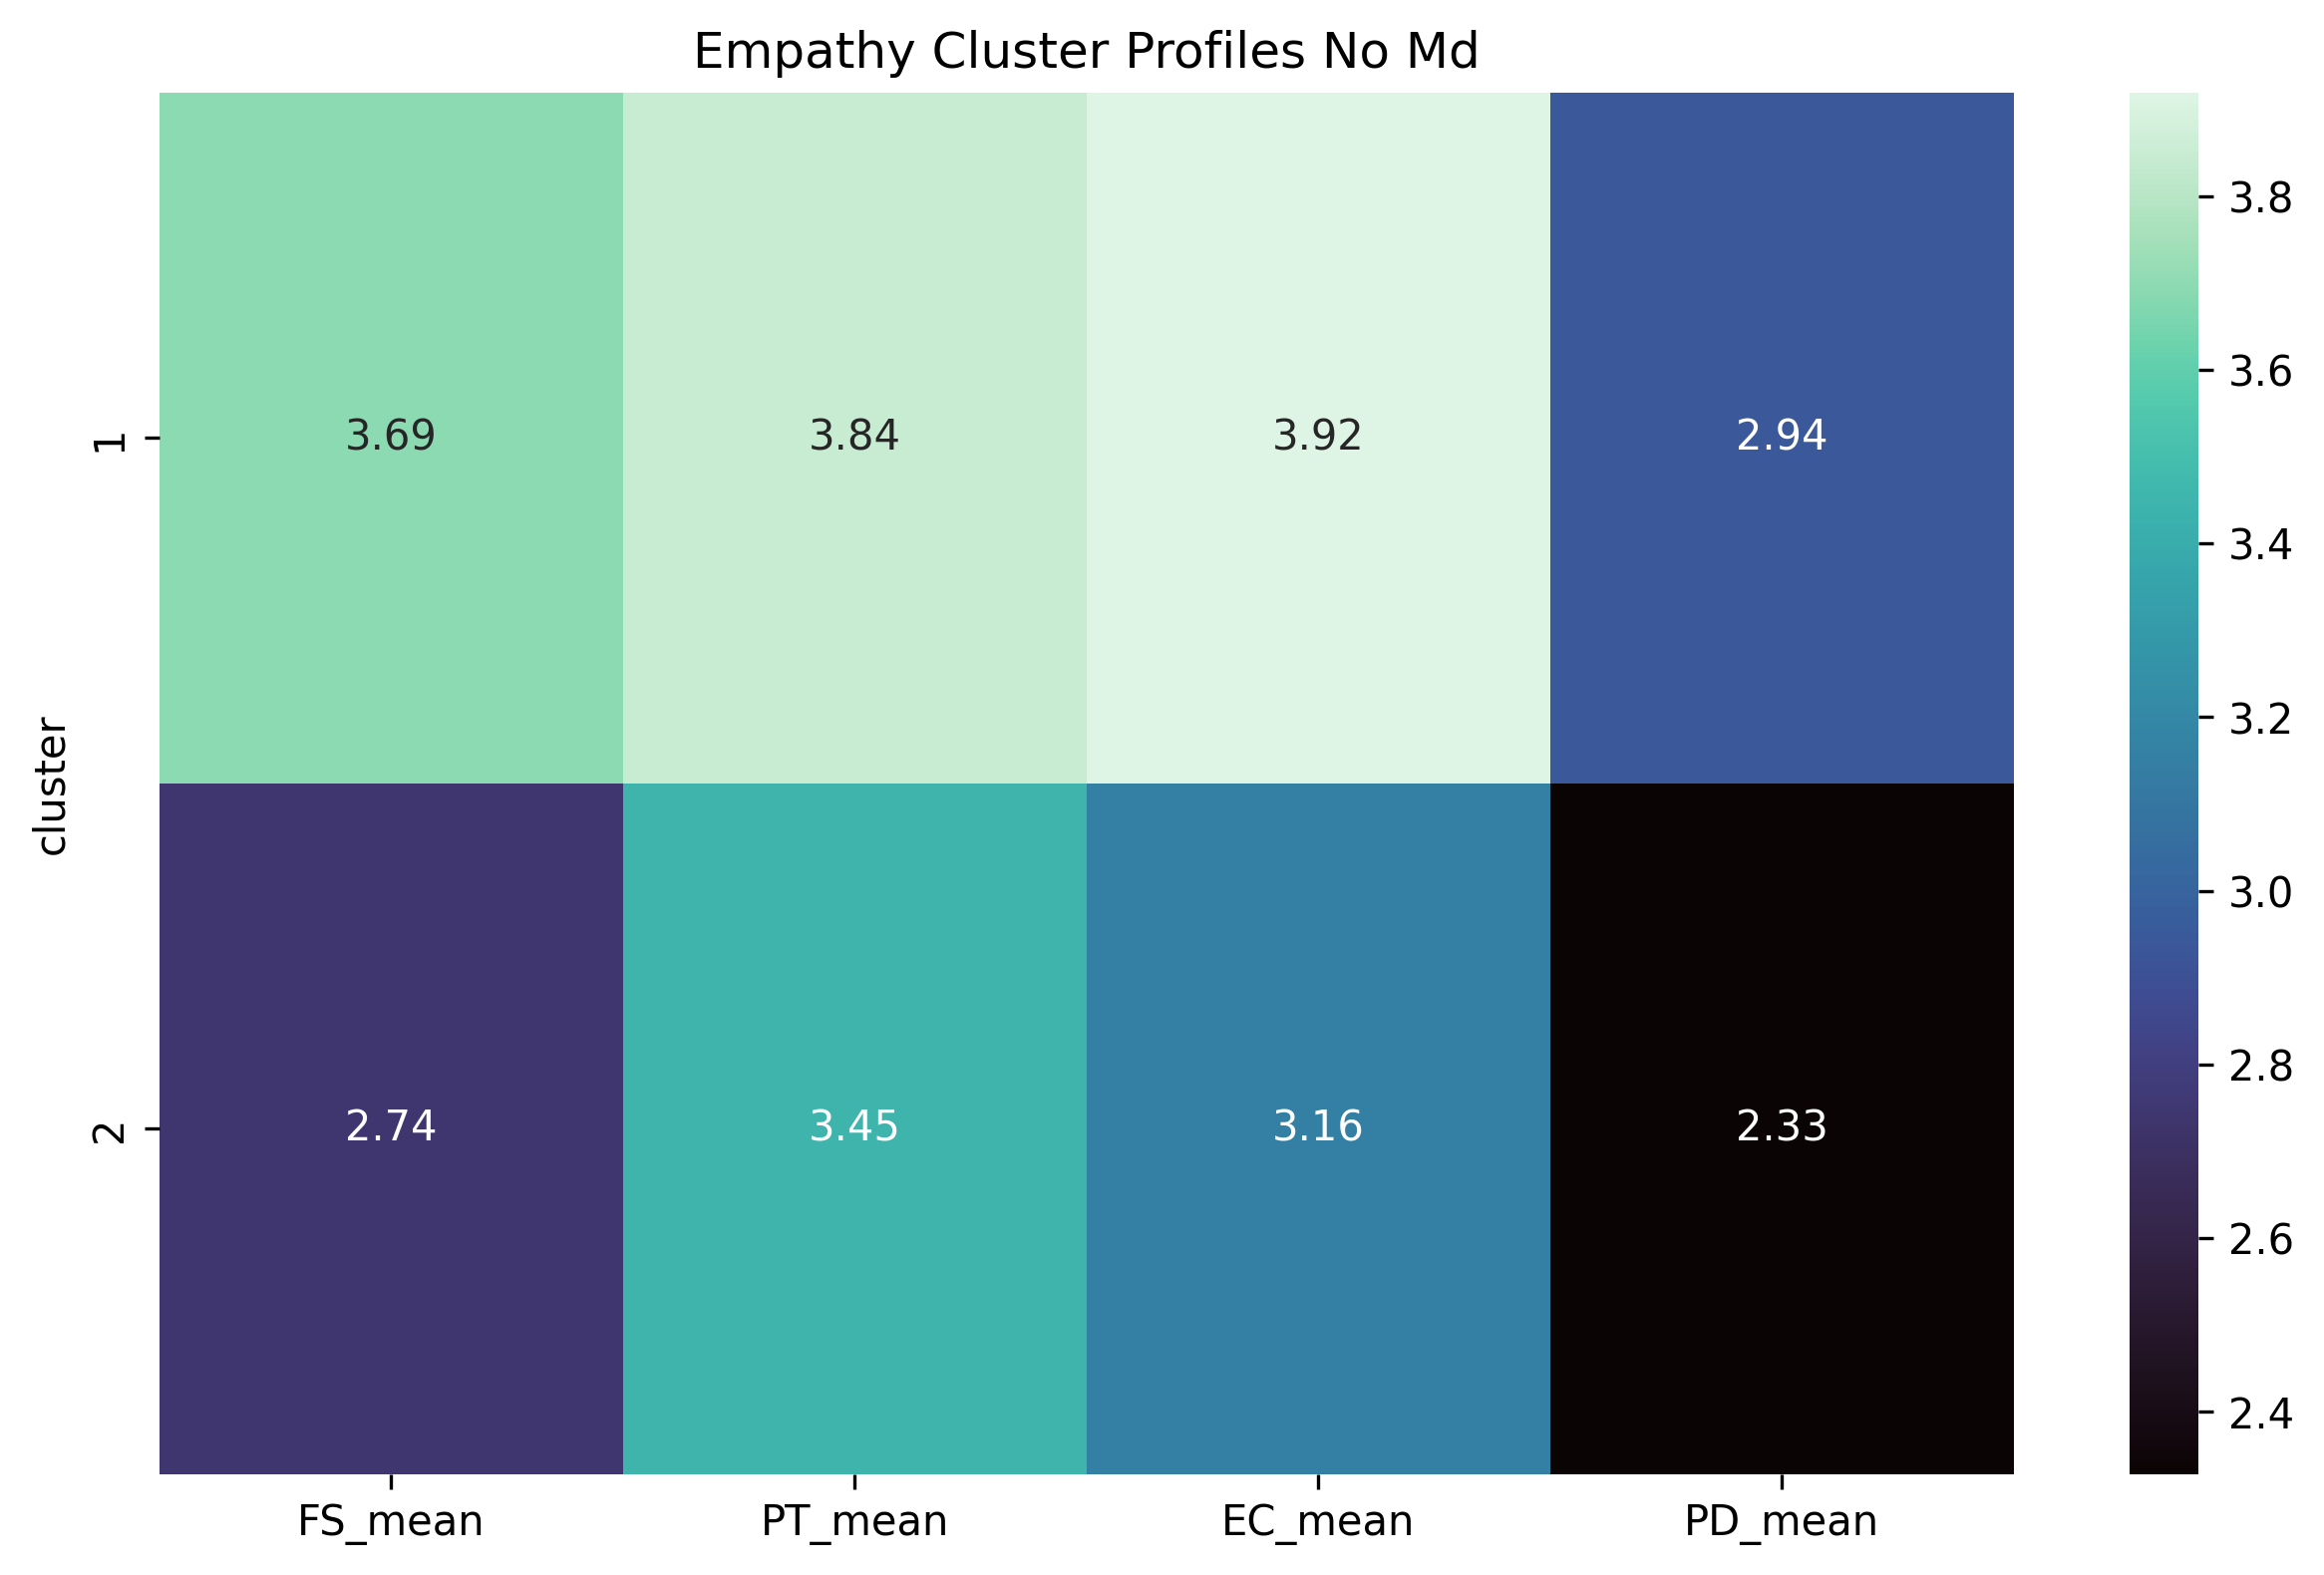

Values plotted in this chart, from the file beside it:
cluster, FS_mean, PT_mean, EC_mean, PD_mean
1, 3.694, 3.845, 3.919, 2.938
2, 2.739, 3.446, 3.159, 2.328
